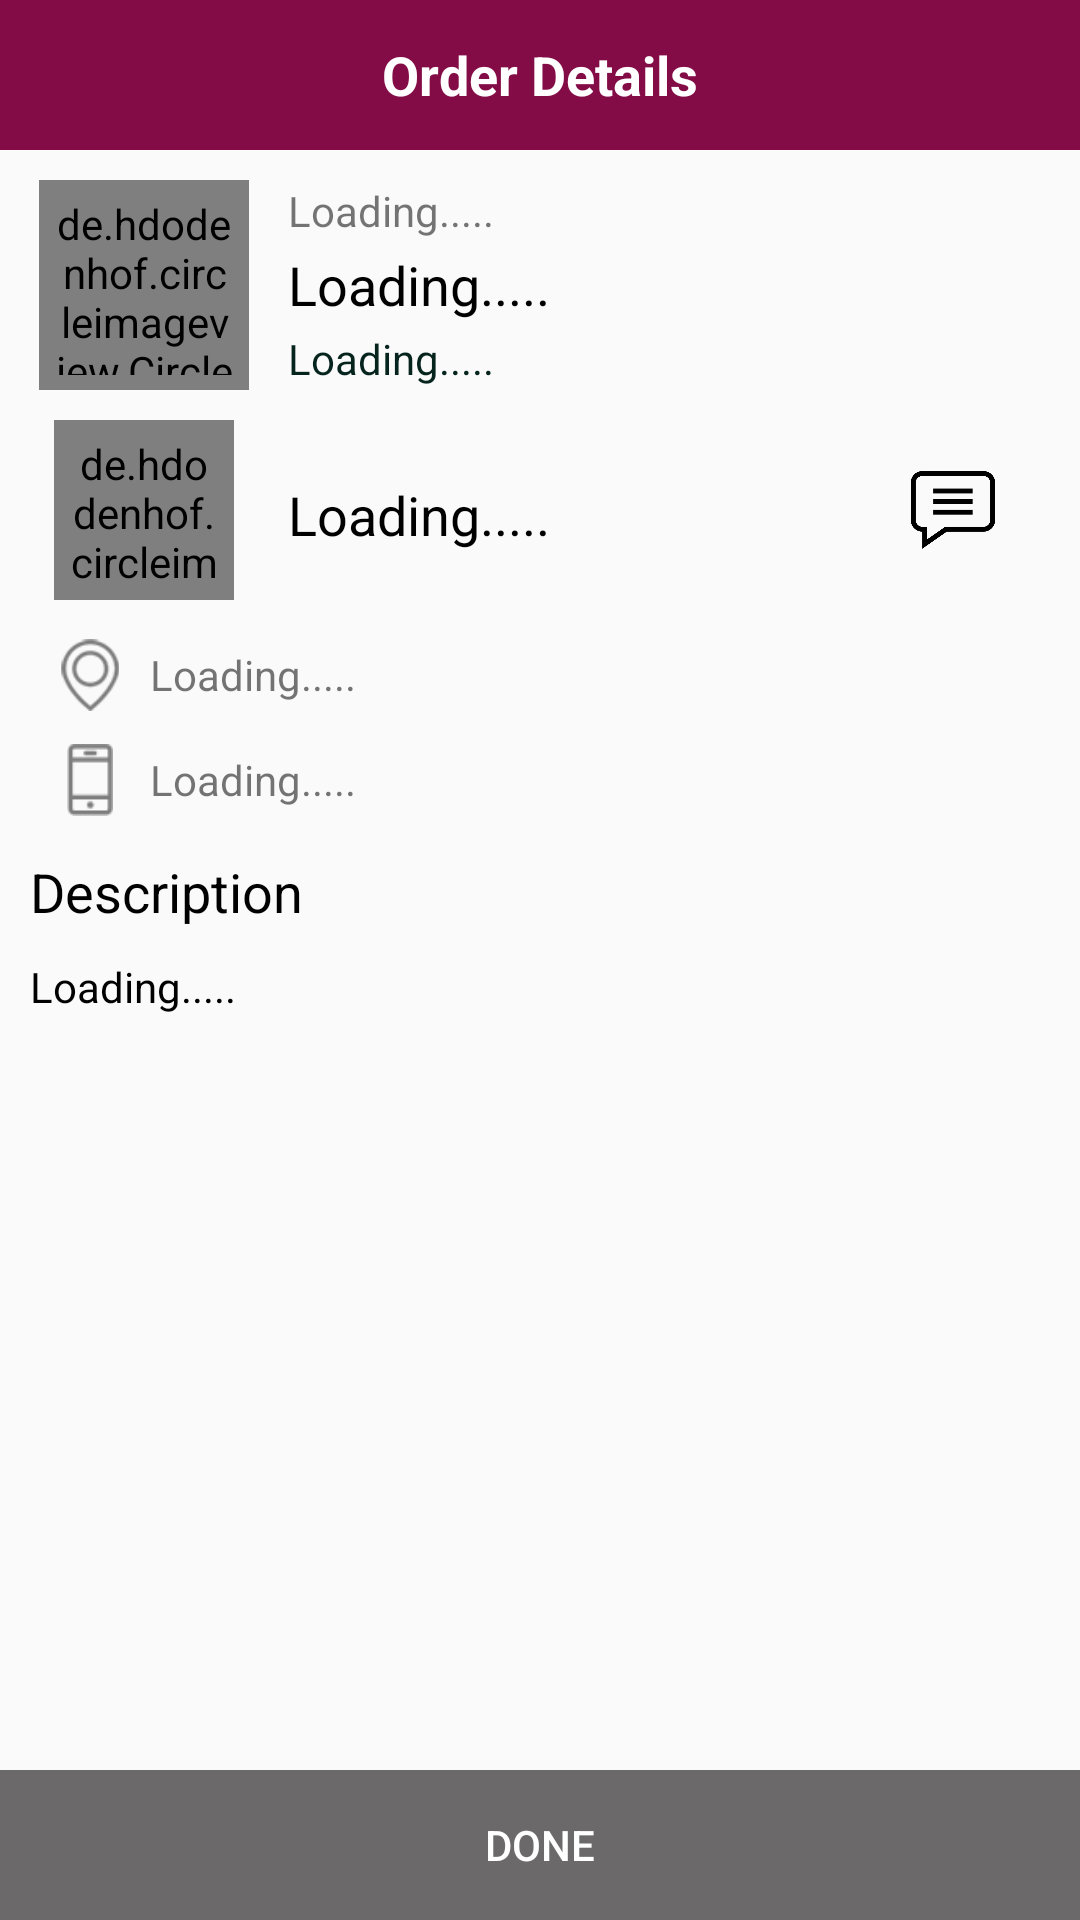

Here is an Android app screen rendered from its layout file. Give the layout XML and the strings, colors and styles it references.
<!-- AndroidManifest.xml: application theme AppTheme -->
<!-- res/layout/activity_order_details.xml -->
<?xml version="1.0" encoding="utf-8"?>
<RelativeLayout xmlns:android="http://schemas.android.com/apk/res/android"
    xmlns:app="http://schemas.android.com/apk/res-auto"
    xmlns:tools="http://schemas.android.com/tools"
    android:layout_width="match_parent"
    android:layout_height="match_parent">

    <LinearLayout
        android:layout_width="match_parent"
        android:layout_height="wrap_content"
        android:orientation="vertical">


        <RelativeLayout
            android:layout_width="match_parent"
            android:layout_height="50dp"
            android:background="@color/colorPrimaryDark">

            <ImageView
                android:id="@+id/img_back"
                android:layout_width="50dp"
                android:layout_height="match_parent"
                android:padding="7dp"
                android:src="@drawable/back" />

            <TextView
                style="@style/TextAppearance.AppCompat.Medium"
                android:layout_width="wrap_content"
                android:layout_height="wrap_content"
                android:layout_centerInParent="true"
                android:text="Order Details"
                android:textColor="#FFF"
                android:textStyle="bold" />

        </RelativeLayout>

        <LinearLayout

            android:layout_width="match_parent"
            android:layout_height="90dp"
            android:orientation="horizontal"
            android:weightSum="3">

            <LinearLayout
                android:layout_width="0dp"
                android:layout_height="match_parent"
                android:layout_weight=".8"
                android:gravity="center"
                android:orientation="vertical">

                <de.hdodenhof.circleimageview.CircleImageView
                    android:id="@+id/img_service"
                    android:layout_width="70dp"
                    android:layout_height="70dp"
                    android:layout_gravity="center_horizontal"
                    android:padding="5dp"
                    android:src="@drawable/plumbing"
                    app:civ_border_color="@color/colorPrimaryDark"
                    app:civ_border_width="1dp" />


            </LinearLayout>

            <LinearLayout
                android:layout_width="0dp"
                android:layout_height="match_parent"
                android:layout_weight="2.2"
                android:gravity="center_vertical"
                android:orientation="vertical">

                <RelativeLayout
                    android:layout_width="match_parent"
                    android:layout_height="wrap_content">


                    <TextView
                        android:id="@+id/txt_sname"
                        android:layout_width="wrap_content"
                        android:layout_height="wrap_content"
                        android:text="Loading....." />


                </RelativeLayout>


                <TextView
                    android:id="@+id/txt_order_id"
                    style="@style/TextAppearance.AppCompat.Medium"
                    android:layout_width="wrap_content"
                    android:layout_height="wrap_content"
                    android:layout_marginTop="3dp"
                    android:text="Loading....."
                    android:textColor="#000" />

                <TextView
                    android:id="@+id/txt_status"
                    android:layout_width="wrap_content"
                    android:layout_height="wrap_content"
                    android:layout_marginTop="3dp"
                    android:text="Loading....."
                    android:textColor="#06241E" />


            </LinearLayout>

        </LinearLayout>

        <LinearLayout
            android:id="@+id/lay_view"
            android:layout_width="match_parent"
            android:layout_height="60dp"
            android:orientation="horizontal"
            android:weightSum="3">

            <LinearLayout
                android:layout_width="0dp"
                android:layout_height="match_parent"
                android:layout_weight=".8"
                android:gravity="center"
                android:orientation="vertical">

                <de.hdodenhof.circleimageview.CircleImageView
                    android:id="@+id/img_user"
                    android:layout_width="60dp"
                    android:layout_height="60dp"
                    android:layout_gravity="center_horizontal"
                    android:padding="5dp"
                    android:src="@drawable/user_new"
                    app:civ_border_color="@color/colorPrimaryDark"
                    app:civ_border_width="1dp" />


            </LinearLayout>

            <LinearLayout
                android:layout_width="0dp"
                android:layout_height="match_parent"
                android:layout_weight="1.5"
                android:gravity="center_vertical"
                android:orientation="vertical">

                <TextView
                    android:id="@+id/txt_username"
                    style="@style/TextAppearance.AppCompat.Medium"
                    android:layout_width="wrap_content"
                    android:layout_height="wrap_content"
                    android:layout_marginTop="3dp"
                    android:text="Loading....."
                    android:textColor="#000" />


            </LinearLayout>

            <RelativeLayout
                android:layout_width="0dp"
                android:layout_height="match_parent"
                android:layout_weight=".7"
                android:gravity="center">

                <ImageView
                    android:layout_width="50dp"
                    android:layout_height="50dp"
                    android:padding="10dp"
                    android:src="@drawable/message" />

            </RelativeLayout>

        </LinearLayout>


        <LinearLayout
            android:layout_width="match_parent"
            android:layout_height="wrap_content"
            android:layout_marginLeft="10dp"
            android:layout_marginTop="10dp"
            android:layout_marginRight="10dp"
            android:orientation="horizontal">

            <ImageView
                android:layout_width="30dp"
                android:layout_height="30dp"
                android:layout_marginLeft="5dp"
                android:padding="3dp"
                android:src="@drawable/loc" />

            <TextView
                android:id="@+id/txt_address"
                android:layout_width="wrap_content"
                android:layout_height="wrap_content"
                android:layout_gravity="center_vertical"
                android:layout_marginLeft="5dp"
                android:text="Loading....." />

        </LinearLayout>

        <LinearLayout
            android:layout_width="match_parent"
            android:layout_height="wrap_content"
            android:layout_marginLeft="10dp"
            android:layout_marginTop="5dp"
            android:layout_marginRight="10dp"
            android:orientation="horizontal">

            <ImageView
                android:layout_width="30dp"
                android:layout_height="30dp"
                android:layout_marginLeft="5dp"
                android:padding="3dp"
                android:src="@drawable/mobile" />

            <TextView
                android:id="@+id/txt_mobileno"
                android:layout_width="wrap_content"
                android:layout_height="wrap_content"
                android:layout_gravity="center_vertical"
                android:layout_marginLeft="5dp"
                android:text="Loading....." />

        </LinearLayout>

        <TextView
            style="@style/TextAppearance.AppCompat.Medium"
            android:layout_width="wrap_content"
            android:layout_height="wrap_content"
            android:layout_marginLeft="10dp"
            android:layout_marginTop="10dp"
            android:text="Description"
            android:textColor="#000" />

        <TextView
            android:id="@+id/txt_desc"
            android:layout_width="wrap_content"
            android:layout_height="wrap_content"
            android:layout_marginLeft="10dp"
            android:layout_marginTop="10dp"
            android:layout_marginRight="10dp"
            android:text="Loading....."
            android:textColor="#000" />

        <LinearLayout
            android:layout_width="match_parent"
            android:layout_height="wrap_content"
            android:layout_marginLeft="10dp"
            android:layout_marginTop="10dp"
            android:layout_marginRight="10dp"
            android:weightSum="4"
            android:orientation="horizontal">

            <ImageView
                android:id="@+id/img_one"
                android:layout_width="0dp"
                android:layout_weight="1"
                android:layout_height="100dp"
                android:layout_margin="2dp" />

            <ImageView
                android:id="@+id/img_two"
                android:layout_width="0dp"
                android:layout_weight="1"
                android:layout_height="100dp"
                android:layout_margin="2dp" />

            <ImageView
                android:id="@+id/img_three"
                android:layout_width="0dp"
                android:layout_weight="1"
                android:layout_height="100dp"
                android:layout_margin="2dp" />


            <ImageView
                android:id="@+id/img_four"
                android:layout_width="0dp"
                android:layout_weight="1"
                android:layout_height="100dp"
                android:layout_margin="2dp" />

        </LinearLayout>

    </LinearLayout>

    <LinearLayout
        android:layout_width="match_parent"
        android:layout_height="50dp"
        android:layout_alignParentBottom="true"
        android:orientation="horizontal"
        android:weightSum="1">

        <Button
            android:id="@+id/btn_done"
            android:layout_width="0dp"
            android:layout_height="match_parent"
            android:layout_weight="1"
            android:text="Done"
            android:textColor="#FFF"
            android:background="#6B6969" />


    </LinearLayout>
</RelativeLayout>
<!-- resources referenced by this layout -->
<resources>
  <color name="colorPrimaryDark">#830c47</color>
  <!-- drawable loc: png bitmap (drawable, 2288 bytes) -->
  <!-- drawable message: png bitmap (drawable, 7717 bytes) -->
  <!-- drawable mobile: png bitmap (drawable, 1313 bytes) -->
  <!-- drawable plumbing: png bitmap (drawable, 5176 bytes) -->
  <style name="AppTheme" parent="Theme.AppCompat.Light.DarkActionBar">
          
          <item name="colorPrimary">@color/colorPrimary</item>
          <item name="colorPrimaryDark">@color/colorPrimaryDark</item>
          <item name="colorAccent">@color/colorAccent</item>
  
          <item name="windowActionBar">false</item>
          <item name="windowNoTitle">true</item>
  
      </style>
  <color name="colorPrimary">#830c47</color>
  <color name="colorAccent">#000</color>
</resources>
